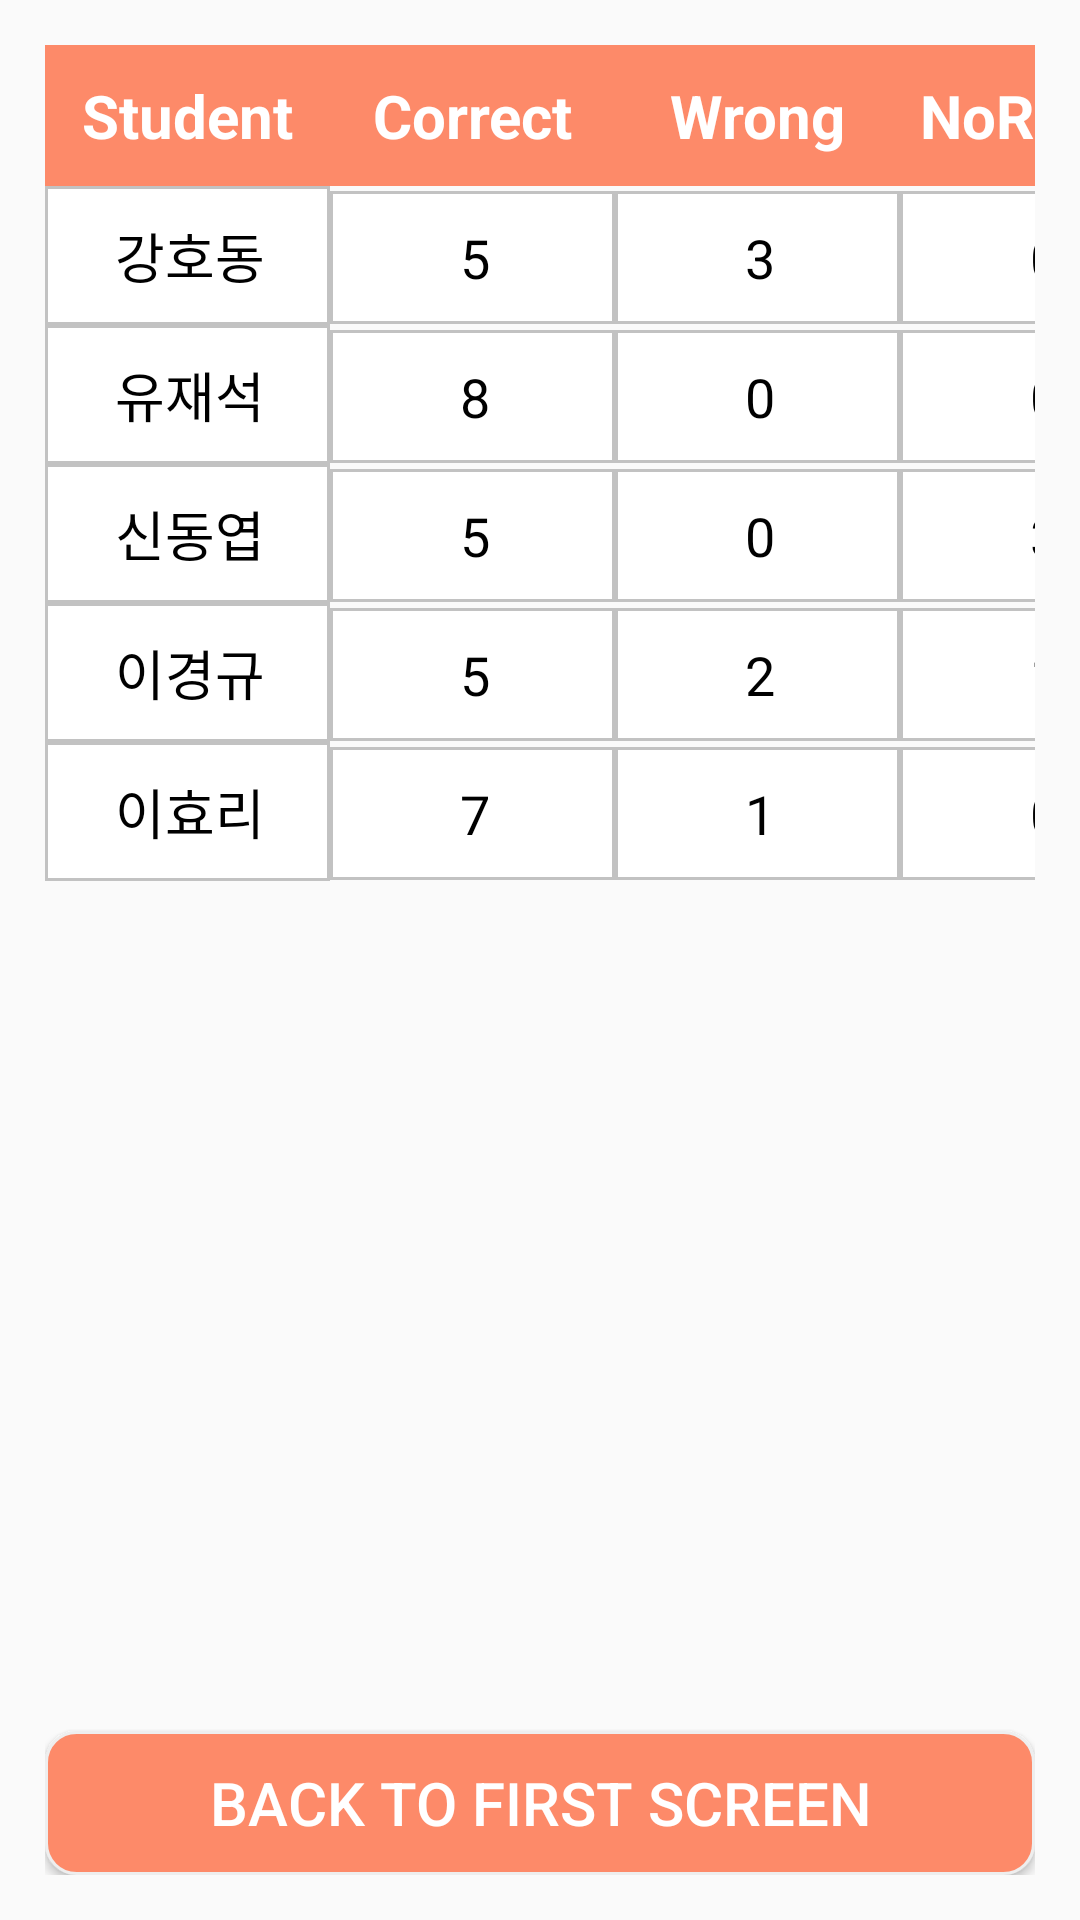

The Android layout XML behind this screen, and the referenced resources:
<!-- AndroidManifest.xml: application theme Theme.Mathcore -->
<!-- res/layout/activity_scoreresult.xml -->
<?xml version="1.0" encoding="utf-8"?>
<LinearLayout xmlns:android="http://schemas.android.com/apk/res/android"
    android:layout_width="match_parent"
    android:layout_height="match_parent"
    android:orientation="vertical"
    android:padding="15dp">

    <TableLayout
        android:layout_width="380dp"
        android:layout_height="wrap_content"
        android:orientation="vertical"
        android:gravity="center">

        <TableRow
            android:layout_width="380dp"
            android:layout_height="30dp">

            <TextView
                android:layout_width="95dp"
                android:background="@color/pink_mc"
                android:gravity="center"
                android:text="Student"
                android:textColor="@color/white"
                android:textSize="20dp"
                android:textStyle="bold"
                android:paddingTop="10dp"
                android:paddingBottom="10dp"/>

            <TextView
                android:layout_width="95dp"
                android:background="@color/pink_mc"
                android:gravity="center"
                android:text="Correct"
                android:textColor="@color/white"
                android:textSize="20dp"
                android:textStyle="bold"
                android:paddingTop="10dp"
                android:paddingBottom="10dp"/>

            <TextView
                android:layout_width="95dp"
                android:background="@color/pink_mc"
                android:gravity="center"
                android:text="Wrong"
                android:textColor="@color/white"
                android:textSize="20dp"
                android:textStyle="bold"
                android:paddingTop="10dp"
                android:paddingBottom="10dp"/>

            <TextView
                android:layout_width="95dp"
                android:background="@color/pink_mc"
                android:gravity="center"
                android:text="NoRecog"
                android:textColor="@color/white"
                android:textSize="20dp"
                android:textStyle="bold"
                android:paddingTop="10dp"
                android:paddingBottom="10dp"/>

        </TableRow>

        <TableRow>

            <TextView
                android:background="@drawable/table_color_drawable"
                android:text="강호동"
                android:gravity="center"
                android:textColor="@color/black"
                android:textSize="18dp"
                android:paddingTop="10dp"
                android:paddingBottom="10dp"/>

            <TextView
                android:background="@drawable/table_color_drawable"
                android:text="5"
                android:gravity="center"
                android:textColor="@color/black"
                android:textSize="18dp"
                android:paddingTop="10dp"
                android:paddingBottom="10dp"/>

            <TextView
                android:background="@drawable/table_color_drawable"
                android:text="3"
                android:gravity="center"
                android:textColor="@color/black"
                android:textSize="18dp"
                android:paddingTop="10dp"
                android:paddingBottom="10dp"/>

            <TextView
                android:background="@drawable/table_color_drawable"
                android:text="0"
                android:gravity="center"
                android:textColor="@color/black"
                android:textSize="18dp"
                android:paddingTop="10dp"
                android:paddingBottom="10dp"/>
        </TableRow>

        <TableRow>

            <TextView
                android:background="@drawable/table_color_drawable"
                android:text="유재석"
                android:gravity="center"
                android:textColor="@color/black"
                android:textSize="18dp"
                android:paddingTop="10dp"
                android:paddingBottom="10dp"/>

            <TextView
                android:background="@drawable/table_color_drawable"
                android:text="8"
                android:gravity="center"
                android:textColor="@color/black"
                android:textSize="18dp"
                android:paddingTop="10dp"
                android:paddingBottom="10dp"/>

            <TextView
                android:background="@drawable/table_color_drawable"
                android:text="0"
                android:gravity="center"
                android:textColor="@color/black"
                android:textSize="18dp"
                android:paddingTop="10dp"
                android:paddingBottom="10dp"/>

            <TextView
                android:background="@drawable/table_color_drawable"
                android:text="0"
                android:gravity="center"
                android:textColor="@color/black"
                android:textSize="18dp"
                android:paddingTop="10dp"
                android:paddingBottom="10dp"/>
        </TableRow>

        <TableRow>

            <TextView
                android:background="@drawable/table_color_drawable"
                android:text="신동엽"
                android:gravity="center"
                android:textColor="@color/black"
                android:textSize="18dp"
                android:paddingTop="10dp"
                android:paddingBottom="10dp"/>

            <TextView
                android:background="@drawable/table_color_drawable"
                android:text="5"
                android:gravity="center"
                android:textColor="@color/black"
                android:textSize="18dp"
                android:paddingTop="10dp"
                android:paddingBottom="10dp"/>

            <TextView
                android:background="@drawable/table_color_drawable"
                android:text="0"
                android:gravity="center"
                android:textColor="@color/black"
                android:textSize="18dp"
                android:paddingTop="10dp"
                android:paddingBottom="10dp"/>

            <TextView
                android:background="@drawable/table_color_drawable"
                android:text="3"
                android:gravity="center"
                android:textColor="@color/black"
                android:textSize="18dp"
                android:paddingTop="10dp"
                android:paddingBottom="10dp"/>
        </TableRow>

        <TableRow>

            <TextView
                android:background="@drawable/table_color_drawable"
                android:text="이경규"
                android:gravity="center"
                android:textColor="@color/black"
                android:textSize="18dp"
                android:paddingTop="10dp"
                android:paddingBottom="10dp"/>

            <TextView
                android:background="@drawable/table_color_drawable"
                android:text="5"
                android:gravity="center"
                android:textColor="@color/black"
                android:textSize="18dp"
                android:paddingTop="10dp"
                android:paddingBottom="10dp"/>

            <TextView
                android:background="@drawable/table_color_drawable"
                android:text="2"
                android:gravity="center"
                android:textColor="@color/black"
                android:textSize="18dp"
                android:paddingTop="10dp"
                android:paddingBottom="10dp"/>

            <TextView
                android:background="@drawable/table_color_drawable"
                android:text="1"
                android:gravity="center"
                android:textColor="@color/black"
                android:textSize="18dp"
                android:paddingTop="10dp"
                android:paddingBottom="10dp"/>
        </TableRow>

        <TableRow>

            <TextView
                android:background="@drawable/table_color_drawable"
                android:text="이효리"
                android:gravity="center"
                android:textColor="@color/black"
                android:textSize="18dp"
                android:paddingTop="10dp"
                android:paddingBottom="10dp"/>

            <TextView
                android:background="@drawable/table_color_drawable"
                android:text="7"
                android:gravity="center"
                android:textColor="@color/black"
                android:textSize="18dp"
                android:paddingTop="10dp"
                android:paddingBottom="10dp"/>

            <TextView
                android:background="@drawable/table_color_drawable"
                android:text="1"
                android:gravity="center"
                android:textColor="@color/black"
                android:textSize="18dp"
                android:paddingTop="10dp"
                android:paddingBottom="10dp"/>

            <TextView
                android:background="@drawable/table_color_drawable"
                android:text="0"
                android:gravity="center"
                android:textColor="@color/black"
                android:textSize="18dp"
                android:paddingTop="10dp"
                android:paddingBottom="10dp"/>
        </TableRow>

    </TableLayout>

    <LinearLayout
        android:layout_width="match_parent"
        android:layout_height="match_parent"
        android:gravity="bottom">

        <Button
            android:id="@+id/goback_btn"
            style="@style/defaultButton"
            android:layout_width="match_parent"
            android:layout_height="wrap_content"
            android:background="@drawable/btn_color_drawable"
            android:text="Back to First Screen"
            android:textSize="20dp" />

    </LinearLayout>

</LinearLayout>
<!-- resources referenced by this layout -->
<resources>
  <color name="black">#FF000000</color>
  <color name="pink_mc">#FD8A69</color>
  <color name="white">#FFFFFFFF</color>
  <!-- drawable btn_color_drawable (drawable) -->
  <?xml version="1.0" encoding="utf-8"?>
  <selector xmlns:android="http://schemas.android.com/apk/res/android">
  
      <item android:state_pressed="true"
          android:drawable="@drawable/btn_style_2"/>
  
      <item android:drawable="@drawable/btn_style"/>
  
  </selector>
  <!-- drawable table_color_drawable (drawable) -->
  <?xml version="1.0" encoding="utf-8"?>
  <selector xmlns:android="http://schemas.android.com/apk/res/android">
      <item
          android:state_enabled="true"
          android:state_pressed="false"
          android:drawable="@drawable/border"/>
  
      <item
          android:state_enabled="true"
          android:state_pressed="true">
          <shape>
              <stroke
                  android:width="1dp"
                  android:color="#ff888888" />
              <solid
                  android:color="#ff888888" />
          </shape>
      </item>
  </selector>
  <style name="defaultButton" parent="Widget.AppCompat.Button.Colored">
          <item name="android:colorAccent">@color/colorAccent</item>
      </style>
  <style name="Theme.Mathcore" parent="Theme.AppCompat.DayNight.DarkActionBar">
          
          <item name="windowNoTitle">true</item>
          
          <item name="colorPrimary">@color/purple_500</item>
          <item name="colorPrimaryVariant">@color/purple_700</item>
          <item name="colorOnPrimary">@color/white</item>
          
          <item name="colorSecondary">@color/teal_200</item>
          <item name="colorSecondaryVariant">@color/teal_700</item>
          <item name="colorOnSecondary">@color/black</item>ㅊㅇ
          
          <item name="android:statusBarColor" tools:targetApi="l">?attr/colorPrimaryVariant</item>
          
      </style>
  <!-- drawable btn_style_2 (drawable) -->
  <?xml version="1.0" encoding="utf-8"?>
  <shape xmlns:android="http://schemas.android.com/apk/res/android"
      android:shape="rectangle" android:padding = "10dp">
      
      <solid android:color="#C56E55"/>
      
      <corners
          android:radius="10dp"/>
      <padding
          android:bottom="0dp"
          android:left="0dp"
          android:right="0dp"
          android:top="0dp"/>
      
      <stroke android:width="1dp"
          android:color="#EEEEEE"/>
  </shape>
  <!-- drawable btn_style (drawable) -->
  <?xml version="1.0" encoding="utf-8"?>
  <shape xmlns:android="http://schemas.android.com/apk/res/android"
      android:shape="rectangle" android:padding = "10dp">
      
      <solid android:color="#FD8A69"/>
      
      <corners
         android:radius="10dp"/>
      <padding
          android:bottom="0dp"
          android:left="0dp"
          android:right="0dp"
          android:top="0dp"/>
      
      <stroke android:width="1dp"
          android:color="#EEEEEE"/>
  </shape>
  <!-- drawable border (drawable) -->
  <?xml version="1.0" encoding="utf-8"?>
  <shape xmlns:android="http://schemas.android.com/apk/res/android">
      <stroke
          android:width="1dp"
          android:color="#C2C2C2" />
      <solid
          android:color="@color/white" />
      <padding
          android:bottom="8dp"
          android:left="8dp"
          android:right="6dp"
          android:top="8dp" />
  </shape>
  <color name="colorAccent">#FFAB40</color>
  <color name="purple_500">#FF6200EE</color>
  <color name="purple_700">#FF3700B3</color>
  <color name="teal_200">#FF03DAC5</color>
  <color name="teal_700">#FF018786</color>
</resources>
